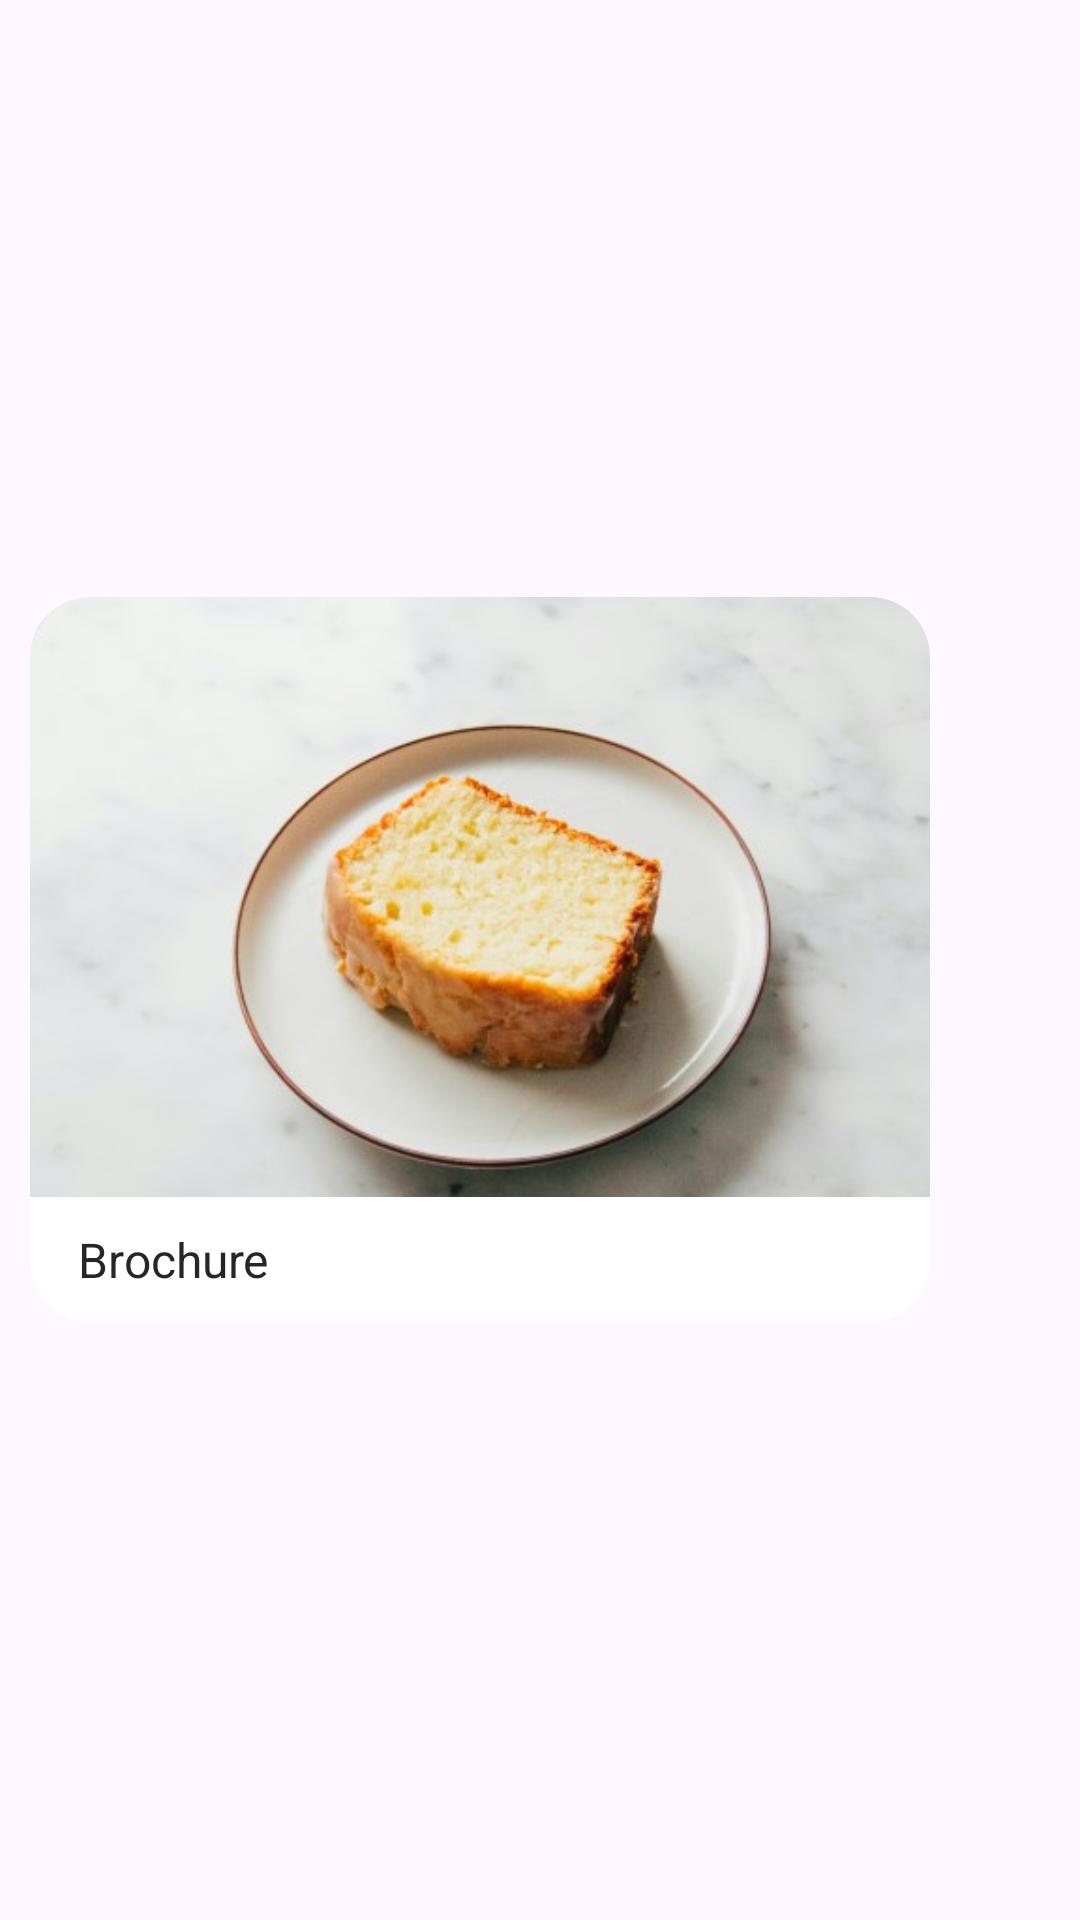

The Android layout XML behind this screen, and the referenced resources:
<!-- AndroidManifest.xml: application theme Theme.YumYumClub -->
<!-- res/layout/browse_recipe_item.xml -->
<?xml version="1.0" encoding="utf-8"?>
<LinearLayout xmlns:android="http://schemas.android.com/apk/res/android"
    xmlns:app="http://schemas.android.com/apk/res-auto"
    android:orientation="horizontal"
    android:layout_width="wrap_content"
    android:layout_height="match_parent"
    android:gravity="center_vertical">

    <androidx.cardview.widget.CardView
        android:layout_width="300dp"
        android:layout_height="wrap_content"
        android:layout_margin="10dp"
        android:layout_marginBottom="20dp"
        app:cardCornerRadius="20dp"
        app:cardElevation="0dp">

        <RelativeLayout
            android:id="@+id/relativeLayout"
            android:layout_width="match_parent"
            android:layout_height="wrap_content">

            <ImageView
                android:id="@+id/image_box"
                android:layout_width="match_parent"
                android:layout_height="200dp"
                android:scaleType="centerCrop"
                android:src="@drawable/cake" />

            <TextView
                android:id="@+id/textView"
                android:layout_width="wrap_content"
                android:layout_height="wrap_content"
                android:layout_below="@id/image_box"
                android:layout_marginStart="16dp"
                android:layout_marginTop="10dp"
                android:layout_marginBottom="10dp"
                android:text="Brochure"
                android:textColor="#262626"
                android:textSize="16sp" />

        </RelativeLayout>


    </androidx.cardview.widget.CardView>

</LinearLayout>
<!-- resources referenced by this layout -->
<resources>
  <!-- drawable cake: jpg bitmap (drawable, 39467 bytes) -->
  <style name="Theme.YumYumClub" parent="Theme.Material3.DayNight">
          
          <item name="colorPrimary">@color/purple_500</item>
          <item name="colorPrimaryVariant">@color/purple_700</item>
          <item name="colorOnPrimary">@color/white</item>
          
          <item name="colorSecondary">@color/teal_200</item>
          <item name="colorSecondaryVariant">@color/teal_700</item>
          <item name="colorOnSecondary">@color/black</item>
          
          <item name="android:statusBarColor">?attr/colorPrimaryVariant</item>
          
          <item name="android:forceDarkAllowed">false</item>
          <item name="chipStyle">@style/Widget.App.Chip</item>
      </style>
  <style name="Widget.App.Chip" parent="Widget.Material3.Chip.Filter">
          <item name="chipBackgroundColor">@color/chip_background_selector</item>
          <item name="chipStrokeColor">@android:color/transparent</item>
          <item name="checkedIconTint">#847f88</item>
          <item name="android:text">#847f88</item>
      </style>
  <!-- not gathered from this repository: default colours our renderer supplied (Android Studio template values) -->
  <color name="purple_500">#FF6200EE</color>
  <color name="purple_700">#FF3700B3</color>
  <color name="teal_200">#FF03DAC5</color>
  <color name="teal_700">#FF018786</color>
  <color name="black">#FF000000</color>
  <color name="white">#FFFFFFFF</color>
</resources>
